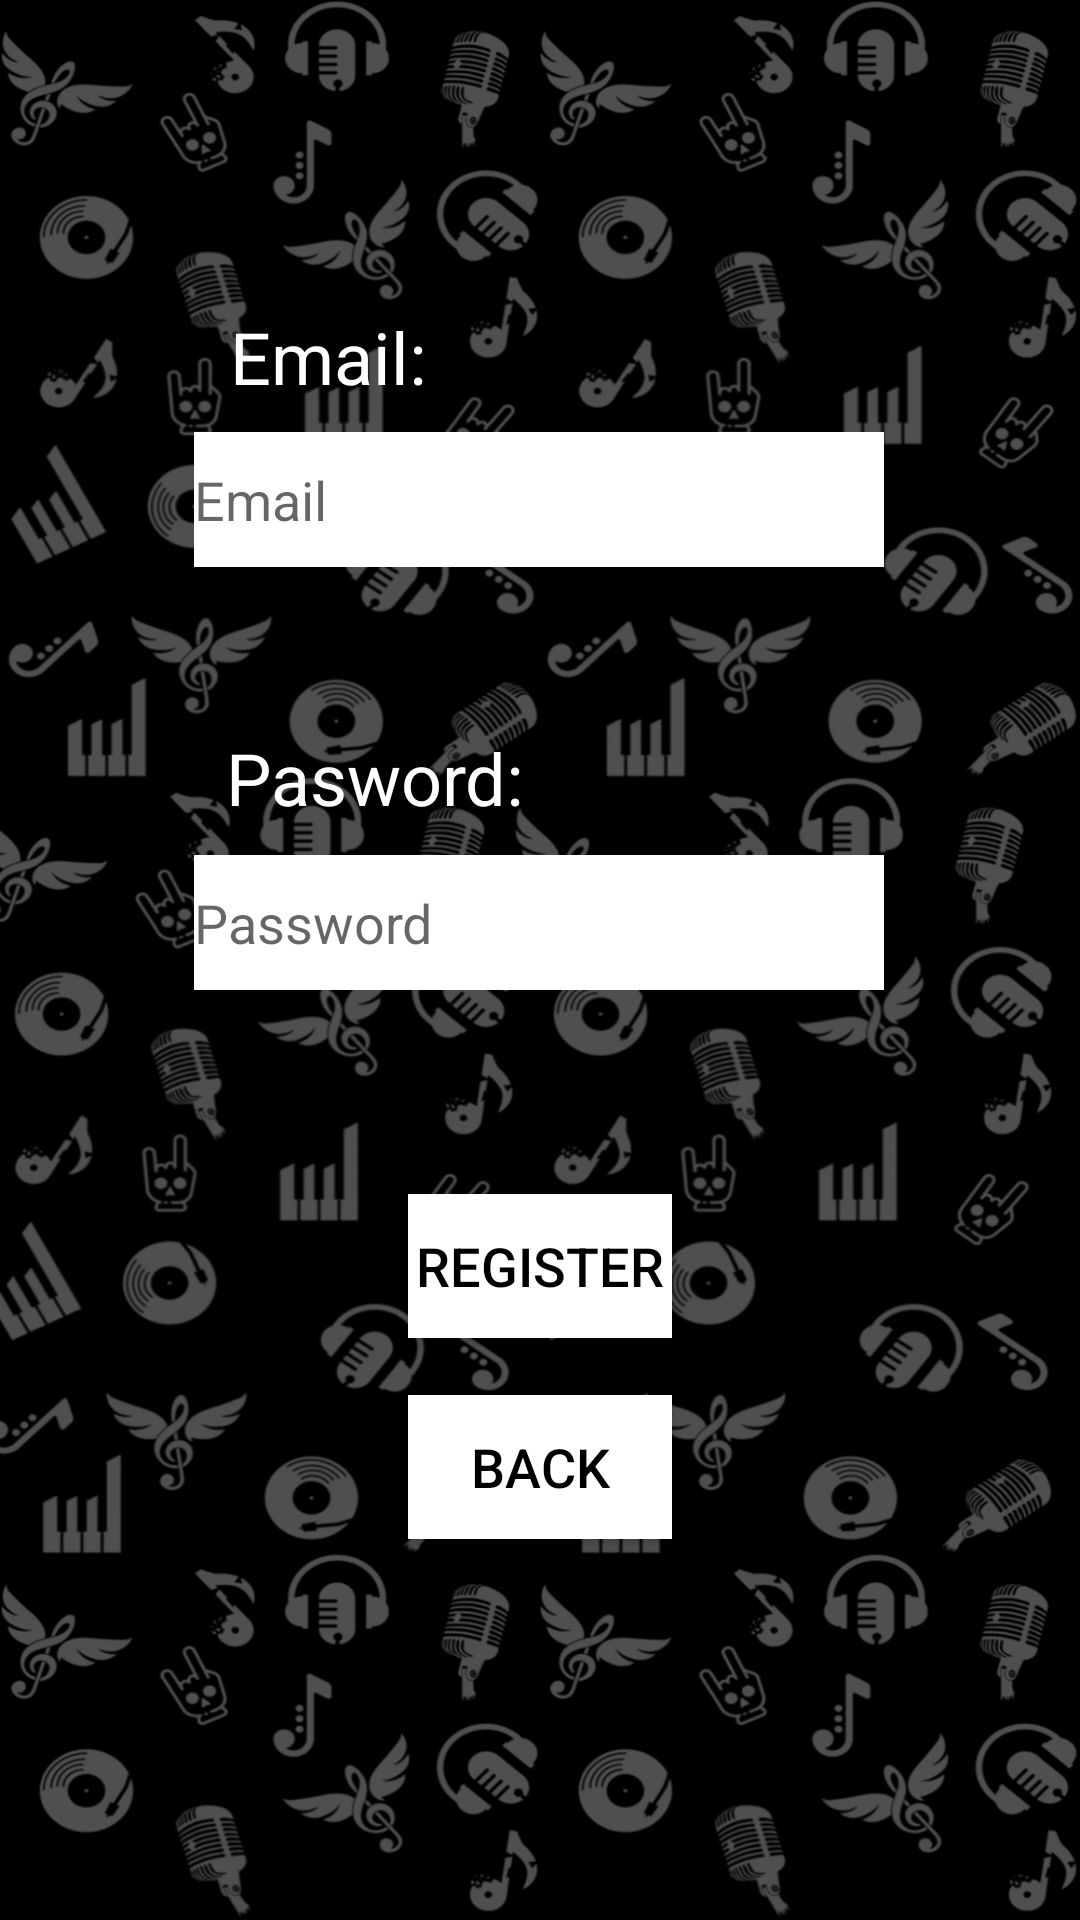

The Android layout XML behind this screen, and the referenced resources:
<!-- AndroidManifest.xml: application theme Theme.Songuesser -->
<!-- res/layout/activity_register.xml -->
<?xml version="1.0" encoding="utf-8"?>
<androidx.constraintlayout.widget.ConstraintLayout xmlns:android="http://schemas.android.com/apk/res/android"
    xmlns:app="http://schemas.android.com/apk/res-auto"
    xmlns:tools="http://schemas.android.com/tools"
    android:layout_width="match_parent"
    android:layout_height="match_parent"
    android:background="@drawable/portrait"
    tools:context=".main_menu.RegisterActivity">

    <EditText
        android:id="@+id/password"
        android:layout_width="230dp"
        android:layout_height="45dp"
        android:layout_marginTop="96dp"
        android:background="#FFFFFF"
        android:ems="10"
        android:hint="Password"
        android:inputType="textPassword"
        android:textColor="#000000"
        app:layout_constraintEnd_toEndOf="parent"
        app:layout_constraintHorizontal_bias="0.497"
        app:layout_constraintStart_toStartOf="parent"
        app:layout_constraintTop_toBottomOf="@+id/email" />

    <Button
        android:id="@+id/register3"
        android:layout_width="wrap_content"
        android:layout_height="wrap_content"
        android:layout_marginTop="68dp"
        android:background="@color/white"
        android:text="Register"
        android:textColor="#000000"
        android:textSize="18sp"
        app:backgroundTint="#FFFFFF"
        app:layout_constraintEnd_toEndOf="parent"
        app:layout_constraintStart_toStartOf="parent"
        app:layout_constraintTop_toBottomOf="@+id/password" />

    <Button
        android:id="@+id/back"
        android:layout_width="wrap_content"
        android:layout_height="wrap_content"
        android:background="@color/white"
        android:text="BACK"
        android:textColor="#000000"
        android:textSize="18sp"
        app:backgroundTint="#FFFFFF"
        app:layout_constraintBottom_toBottomOf="parent"
        app:layout_constraintEnd_toEndOf="parent"
        app:layout_constraintStart_toStartOf="parent"
        app:layout_constraintTop_toBottomOf="@+id/register3"
        app:layout_constraintVertical_bias="0.131" />

    <TextView
        android:id="@+id/textView4"
        android:layout_width="wrap_content"
        android:layout_height="wrap_content"
        android:text="Pasword:"
        android:textColor="#FFFFFF"
        android:textSize="24sp"
        app:layout_constraintBottom_toTopOf="@+id/password"
        app:layout_constraintEnd_toEndOf="parent"
        app:layout_constraintHorizontal_bias="0.288"
        app:layout_constraintStart_toStartOf="parent"
        app:layout_constraintTop_toTopOf="parent"
        app:layout_constraintVertical_bias="0.962" />

    <TextView
        android:id="@+id/textView3"
        android:layout_width="wrap_content"
        android:layout_height="wrap_content"
        android:text="Email:"
        android:textColor="#FFFFFF"
        android:textSize="24sp"
        app:layout_constraintBottom_toTopOf="@+id/email"
        app:layout_constraintEnd_toEndOf="parent"
        app:layout_constraintHorizontal_bias="0.26"
        app:layout_constraintStart_toStartOf="parent"
        app:layout_constraintTop_toTopOf="parent"
        app:layout_constraintVertical_bias="0.919"
        tools:text="Email:" />

    <EditText
        android:id="@+id/email"
        android:layout_width="230dp"
        android:layout_height="45dp"
        android:layout_marginTop="144dp"
        android:background="#FFFFFF"
        android:ems="10"
        android:hint="Email"
        android:inputType="textPersonName"
        android:textColor="#000000"
        app:layout_constraintEnd_toEndOf="parent"
        app:layout_constraintHorizontal_bias="0.497"
        app:layout_constraintStart_toStartOf="parent"
        app:layout_constraintTop_toTopOf="parent" />

</androidx.constraintlayout.widget.ConstraintLayout>
<!-- resources referenced by this layout -->
<resources>
  <!-- drawable portrait: png bitmap (drawable, 607857 bytes) -->
  <style name="Theme.Songuesser" parent="Theme.MaterialComponents.DayNight.DarkActionBar">
          
          <item name="colorPrimary">@color/purple_500</item>
          <item name="colorPrimaryVariant">@color/purple_700</item>
          <item name="colorOnPrimary">@color/white</item>
          
          <item name="colorSecondary">@color/teal_200</item>
          <item name="colorSecondaryVariant">@color/teal_700</item>
          <item name="colorOnSecondary">@color/black</item>
          
          <item name="android:statusBarColor" tools:targetApi="l">?attr/colorPrimaryVariant</item>
          
      </style>
  <!-- not gathered from this repository: default colours our renderer supplied (Android Studio template values) -->
  <color name="purple_500">#FF6200EE</color>
  <color name="purple_700">#FF3700B3</color>
  <color name="teal_200">#FF03DAC5</color>
  <color name="teal_700">#FF018786</color>
  <color name="black">#FF000000</color>
  <color name="white">#FFFFFFFF</color>
</resources>
